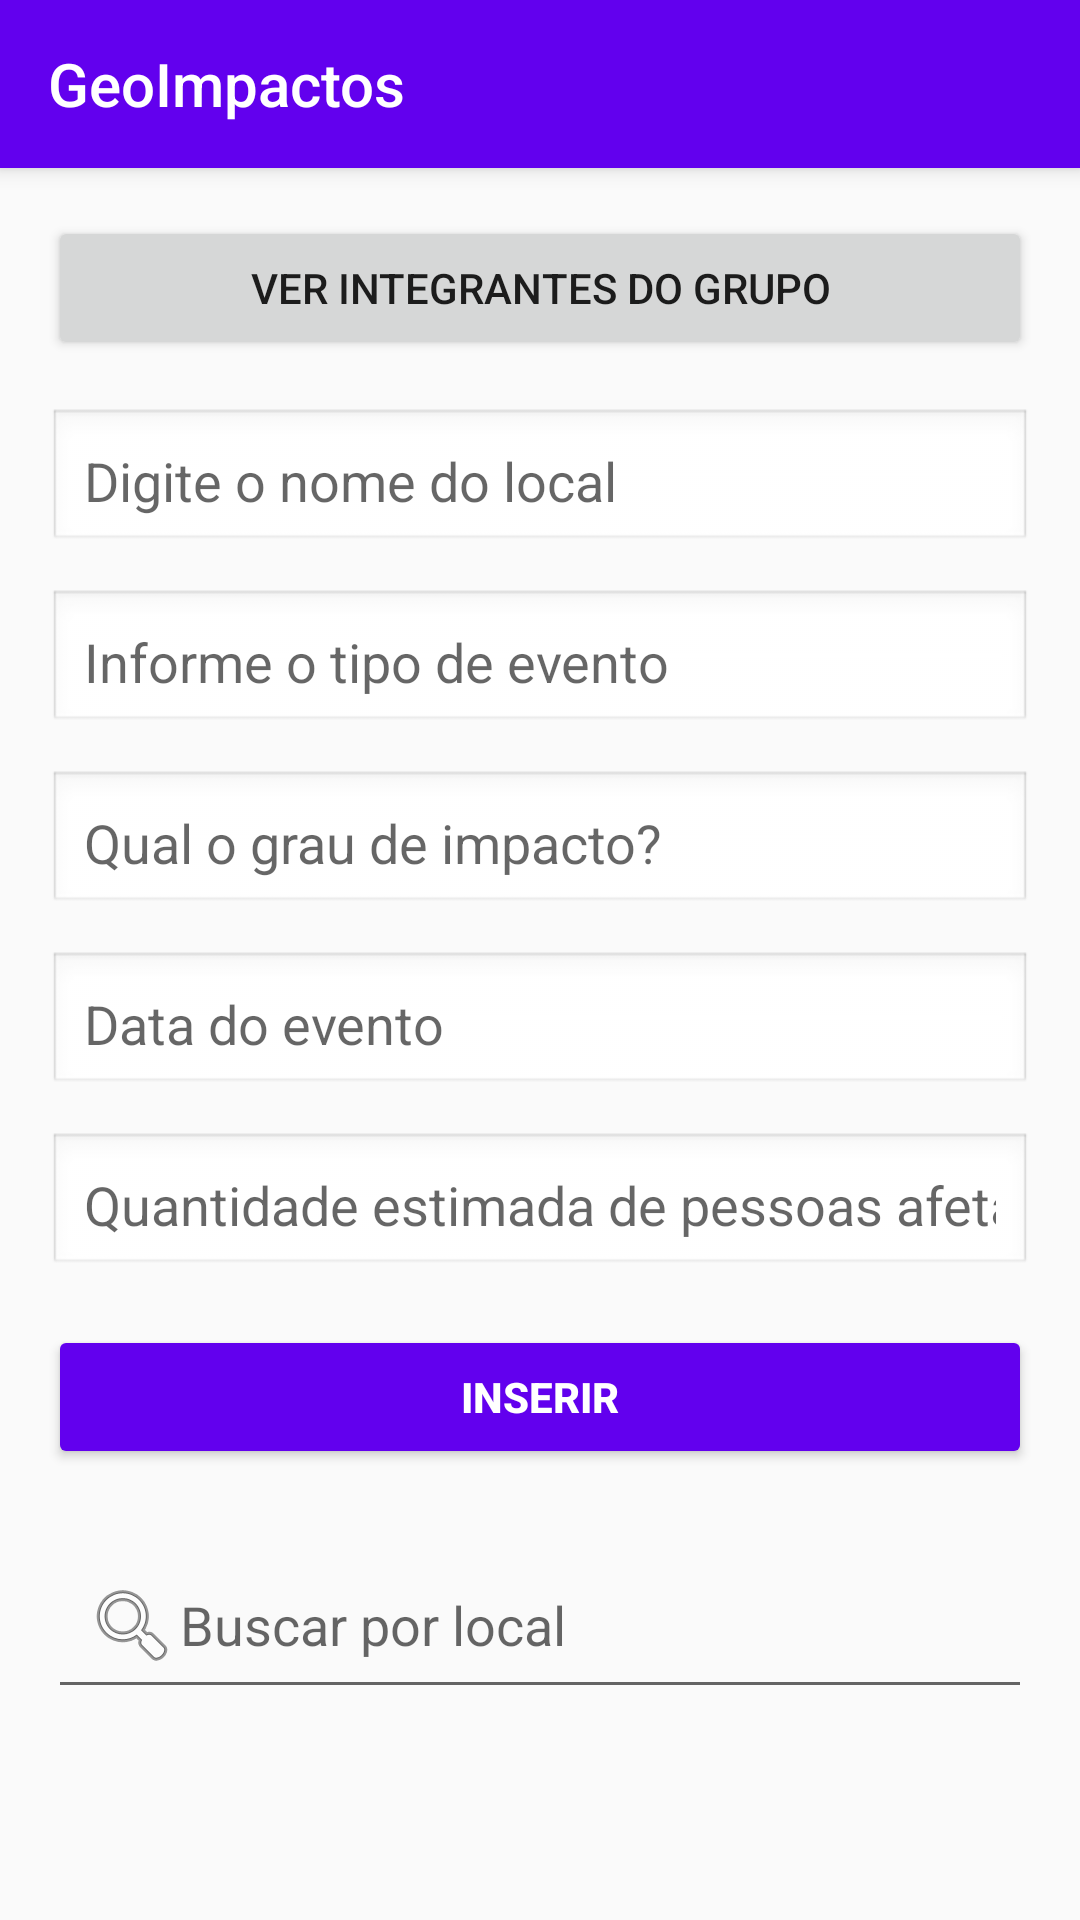

Layout XML and referenced resources for this Android screen:
<!-- AndroidManifest.xml: activity theme Theme.AppCompat.Light.NoActionBar -->
<!-- res/layout/activity_main.xml -->
<androidx.coordinatorlayout.widget.CoordinatorLayout xmlns:android="http://schemas.android.com/apk/res/android"
    xmlns:tools="http://schemas.android.com/tools"
    xmlns:app="http://schemas.android.com/apk/res-auto"
    android:layout_width="match_parent"
    android:layout_height="match_parent"
    tools:context=".MainActivity">

    
    <com.google.android.material.appbar.AppBarLayout
        android:layout_width="match_parent"
        android:layout_height="wrap_content">

        <androidx.appcompat.widget.Toolbar
            android:id="@+id/toolbar"
            android:layout_width="match_parent"
            android:layout_height="?attr/actionBarSize"
            android:background="@color/purple_500"
            app:title="GeoImpactos"
            app:titleTextColor="@android:color/white"/>
    </com.google.android.material.appbar.AppBarLayout>

    
    <ScrollView
        android:layout_width="match_parent"
        android:layout_height="match_parent"
        android:layout_marginTop="?attr/actionBarSize"
        android:fillViewport="true">

        <LinearLayout
            android:layout_width="match_parent"
            android:layout_height="wrap_content"
            android:orientation="vertical"
            android:padding="16dp">

            <Button
                android:id="@+id/btn_integrantes"
                android:layout_width="match_parent"
                android:layout_height="wrap_content"
                android:text="Ver Integrantes do Grupo"
                android:layout_marginBottom="16dp" />

            <EditText
                android:id="@+id/ipt_nome_local"
                android:layout_width="match_parent"
                android:layout_height="wrap_content"
                android:hint="Digite o nome do local"
                android:inputType="text"
                android:background="@android:drawable/edit_text"
                android:padding="12dp"
                android:layout_marginBottom="12dp"/>

            <EditText
                android:id="@+id/ipt_evento"
                android:layout_width="match_parent"
                android:layout_height="wrap_content"
                android:hint="Informe o tipo de evento"
                android:background="@android:drawable/edit_text"
                android:padding="12dp"
                android:layout_marginBottom="12dp"/>

            <EditText
                android:id="@+id/ipt_impacto"
                android:layout_width="match_parent"
                android:layout_height="wrap_content"
                android:hint="Qual o grau de impacto?"
                android:background="@android:drawable/edit_text"
                android:padding="12dp"
                android:layout_marginBottom="12dp"/>

            <EditText
                android:id="@+id/ipt_data"
                android:layout_width="match_parent"
                android:layout_height="wrap_content"
                android:hint="Data do evento"
                android:background="@android:drawable/edit_text"
                android:padding="12dp"
                android:layout_marginBottom="12dp"/>

            <EditText
                android:id="@+id/ipt_pessoas"
                android:layout_width="match_parent"
                android:layout_height="wrap_content"
                android:hint="Quantidade estimada de pessoas afetadas"
                android:inputType="number"
                android:background="@android:drawable/edit_text"
                android:padding="12dp"
                android:layout_marginBottom="16dp"/>

            <Button
                android:id="@+id/btn_incluir"
                android:layout_width="match_parent"
                android:layout_height="wrap_content"
                android:text="INSERIR"
                android:backgroundTint="@color/purple_500"
                android:textColor="@android:color/white"
                android:textStyle="bold"
                android:layout_marginBottom="24dp" />

            <EditText
                android:id="@+id/ipt_busca"
                android:layout_width="match_parent"
                android:layout_height="wrap_content"
                android:hint="Buscar por local"
                android:drawableStart="@android:drawable/ic_menu_search"
                android:padding="12dp"
                android:layout_marginBottom="8dp"/>


            <androidx.recyclerview.widget.RecyclerView
                android:id="@+id/recyclerView"
                android:layout_width="match_parent"
                android:layout_height="wrap_content"
                android:layout_marginBottom="24dp"
                app:layoutManager="androidx.recyclerview.widget.LinearLayoutManager"/>
        </LinearLayout>
    </ScrollView>
</androidx.coordinatorlayout.widget.CoordinatorLayout>
<!-- resources referenced by this layout -->
<resources>

  <!-- not gathered from this repository: default colours our renderer supplied (Android Studio template values) -->
  <color name="purple_500">#FF6200EE</color>
</resources>
